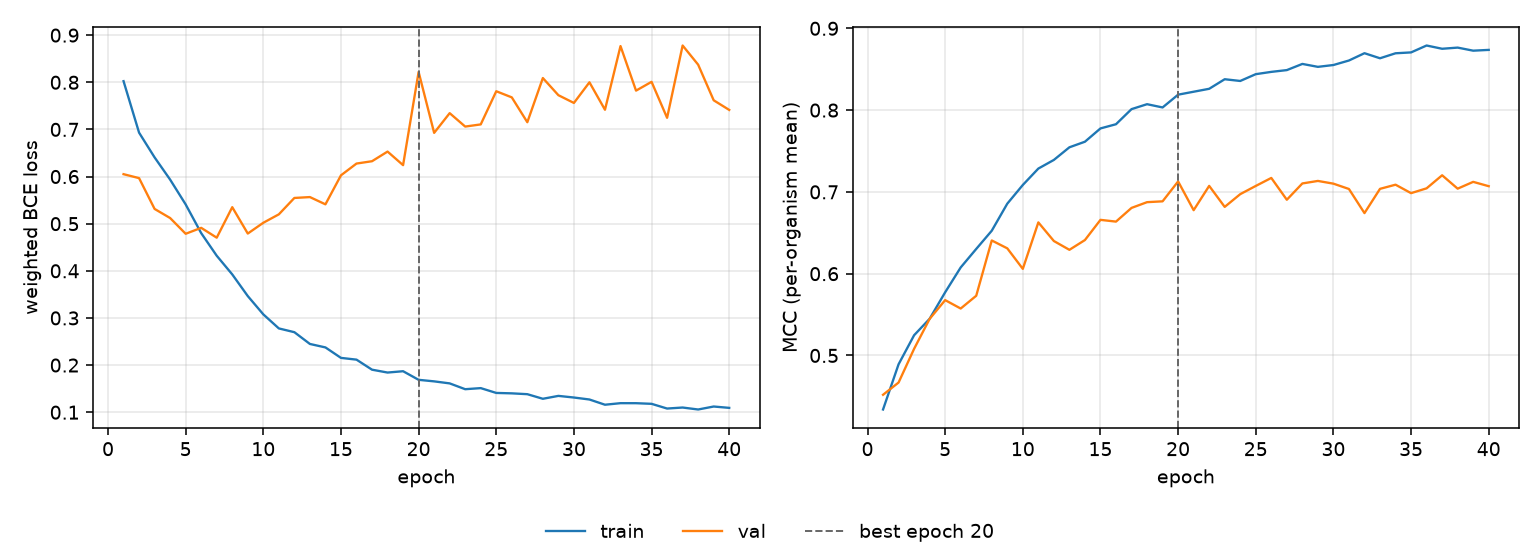

Data behind this chart, as committed beside it:
epoch, tr_loss, vl_loss, tr_mcc, vl_mcc, is_best
1, 0.8024, 0.605, 0.4339, 0.4519, False
2, 0.6931, 0.5966, 0.4892, 0.4669, False
3, 0.6406, 0.5313, 0.5247, 0.5081, False
4, 0.5935, 0.512, 0.5448, 0.5447, False
5, 0.5409, 0.4786, 0.5772, 0.5677, False
6, 0.48, 0.4912, 0.6076, 0.5574, False
7, 0.432, 0.4703, 0.6302, 0.573, False
8, 0.3924, 0.535, 0.6525, 0.6406, False
9, 0.3464, 0.4791, 0.6856, 0.631, False
10, 0.3076, 0.502, 0.7085, 0.6059, False
11, 0.2778, 0.5198, 0.7285, 0.6627, False
12, 0.2698, 0.5546, 0.7391, 0.6399, False
13, 0.2448, 0.5564, 0.7545, 0.6292, False
14, 0.2375, 0.541, 0.7613, 0.6411, False
15, 0.2153, 0.6026, 0.7776, 0.6658, False
16, 0.2115, 0.6275, 0.7827, 0.6636, False
17, 0.1902, 0.6325, 0.8012, 0.6804, False
18, 0.1842, 0.653, 0.8072, 0.6874, False
19, 0.187, 0.6242, 0.8032, 0.6884, False
20, 0.1687, 0.8219, 0.8189, 0.7128, True
21, 0.1655, 0.6927, 0.8225, 0.6776, False
22, 0.1612, 0.7345, 0.826, 0.7073, False
23, 0.1488, 0.706, 0.8377, 0.6816, False
24, 0.1511, 0.7106, 0.8356, 0.6972, False
25, 0.1409, 0.781, 0.8439, 0.7073, False
26, 0.14, 0.768, 0.8467, 0.717, False
27, 0.1383, 0.7153, 0.8489, 0.6904, False
28, 0.1285, 0.809, 0.8564, 0.7103, False
29, 0.1346, 0.7726, 0.8529, 0.7134, False
30, 0.1312, 0.7561, 0.8551, 0.7101, False
31, 0.127, 0.8, 0.8606, 0.7035, False
32, 0.1159, 0.7417, 0.8696, 0.6741, False
33, 0.1192, 0.8768, 0.8634, 0.7037, False
34, 0.1191, 0.7823, 0.8695, 0.7088, False
35, 0.1178, 0.801, 0.8705, 0.6985, False
36, 0.1078, 0.7246, 0.879, 0.7043, False
37, 0.1099, 0.878, 0.875, 0.7203, False
38, 0.1058, 0.8373, 0.8764, 0.7039, False
39, 0.1121, 0.7618, 0.8726, 0.7123, False
40, 0.1092, 0.7414, 0.8736, 0.707, False
